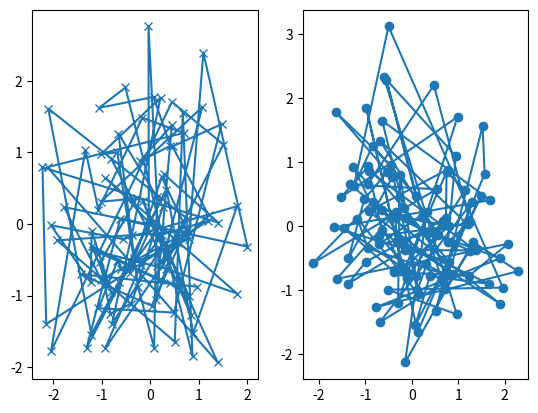

The matplotlib source for this figure:
import matplotlib.pyplot as plt
import numpy as np

def my_plotter(ax, data1, data2, param_dict):
    """
    A helper function to make a graph

    Parameters
    ----------
    ax : Axes
        The axes to draw to

    data1 : array
       The x data

    data2 : array
       The y data

    param_dict : dict
       Dictionary of kwargs to pass to ax.plot

    Returns
    -------
    out : list
        list of artists added
    """
    out = ax.plot(data1, data2, **param_dict)
    return out

# which you would then use as:

data1, data2, data3, data4 = np.random.randn(4, 100)
fig, (ax1, ax2) = plt.subplots(1, 2)
my_plotter(ax1, data1, data2, {'marker': 'x'})
my_plotter(ax2, data3, data4, {'marker': 'o'})
plt.show()